Image classification data set "RaabinDatabase" (tranduchuy682/AllDatabase on GitHub). Class labels (5): basophil, eosinophil, lymphocyte, monocyte, neutrophil.

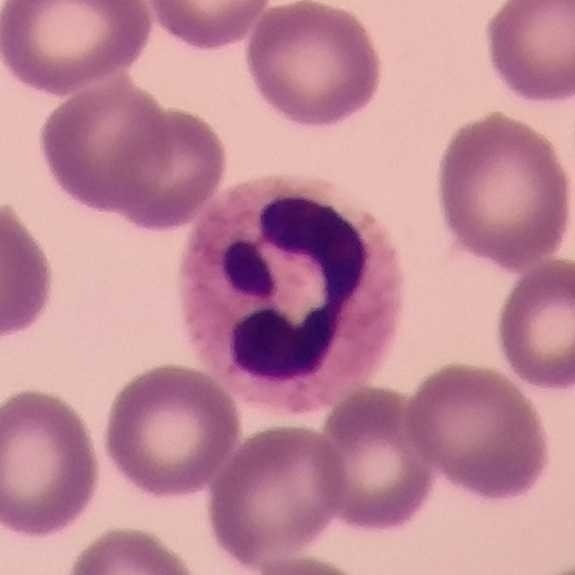
Label: neutrophil

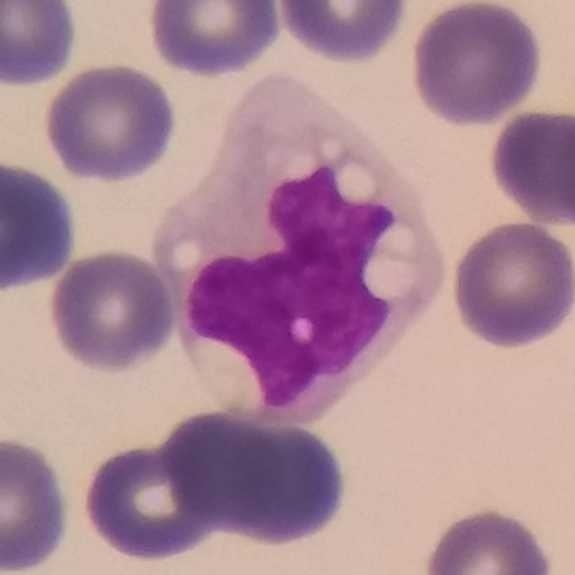
Label: monocyte

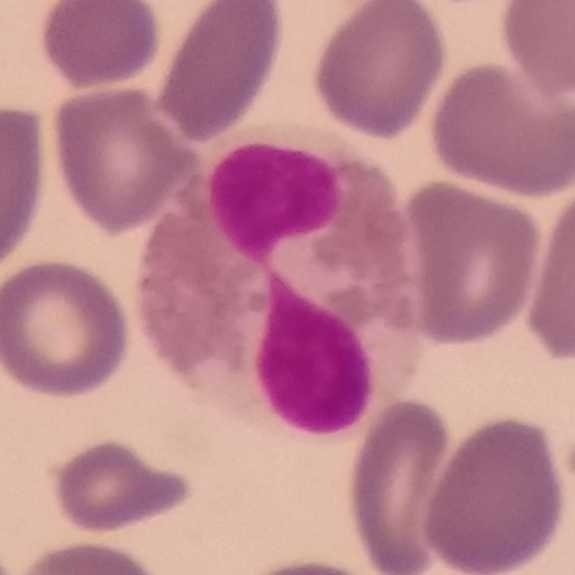
Label: eosinophil

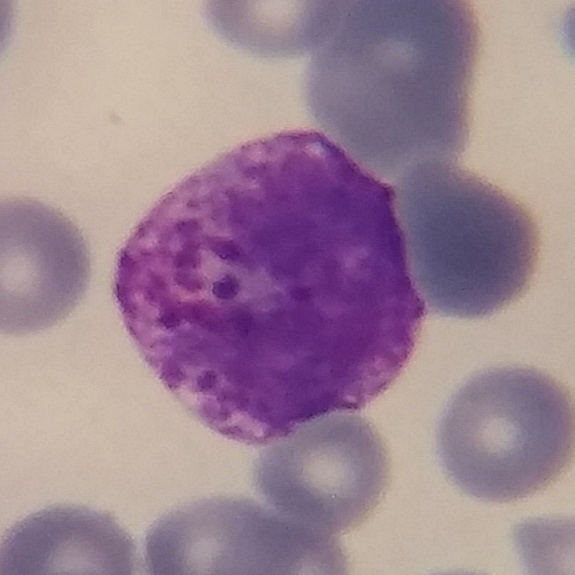
Label: basophil

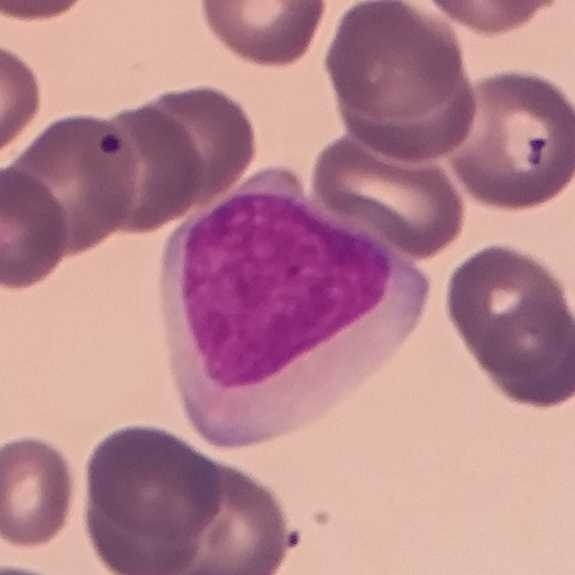
Label: lymphocyte

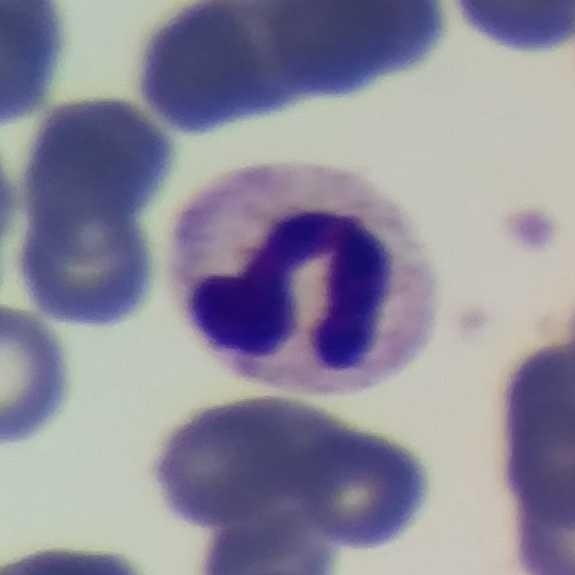
Label: neutrophil
